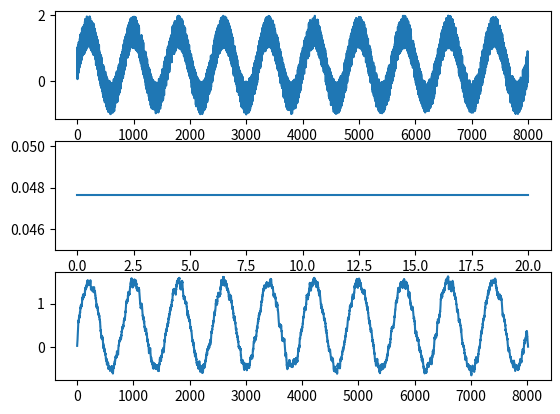

This chart was generated by the following Python code:
import numpy as np
import matplotlib.pyplot as plt
import scipy as scp

def getCC(x1n,x2n):
    matty = np.zeros((len(x),len(x)))
    i = 0
    j = 0
    ptr = 0
    x2n = np.append(x2n,np.zeros(len(x1n)-len(x2n)))
    while i < len(x2n):
        j = 0
        while j < len(x2n):
            matty[j,i] = x2n[ptr]
            if(ptr + 1 == 4):
                ptr = 0
            else:
                ptr = ptr + 1
            j = j + 1
        ptr = ptr + 1
        i = i + 1
    finans = np.matmul(matty,x1n)
    finans = np.transpose(finans)
    return finans


L = 21
f1 = 200
fs = 8000
F1 = f1/fs
t = np.linspace(0,0.05,fs)
x1n = np.sin(2*np.pi*f1*t)
x2n = 1*np.random.rand(len(x1n))
x = x1n + x2n
h = np.ones(L)/L
y = np.convolve(x,h)
plt.subplot(3,1,1)
plt.plot(x)
plt.subplot(3,1,2)
plt.plot(h)
plt.subplot(3,1,3)
plt.plot(y)
plt.show()
